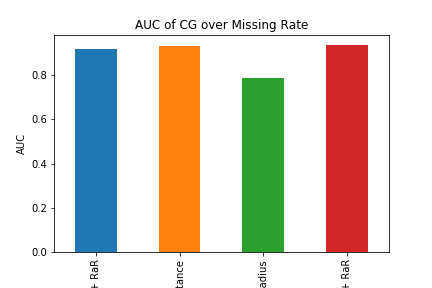

The table this chart was drawn from, first rows:
KNN + RaR, 0.9205350232246517
RaR-distance, 0.9318
RaR-radius, 0.7866
SOFT + RaR, 0.9372
